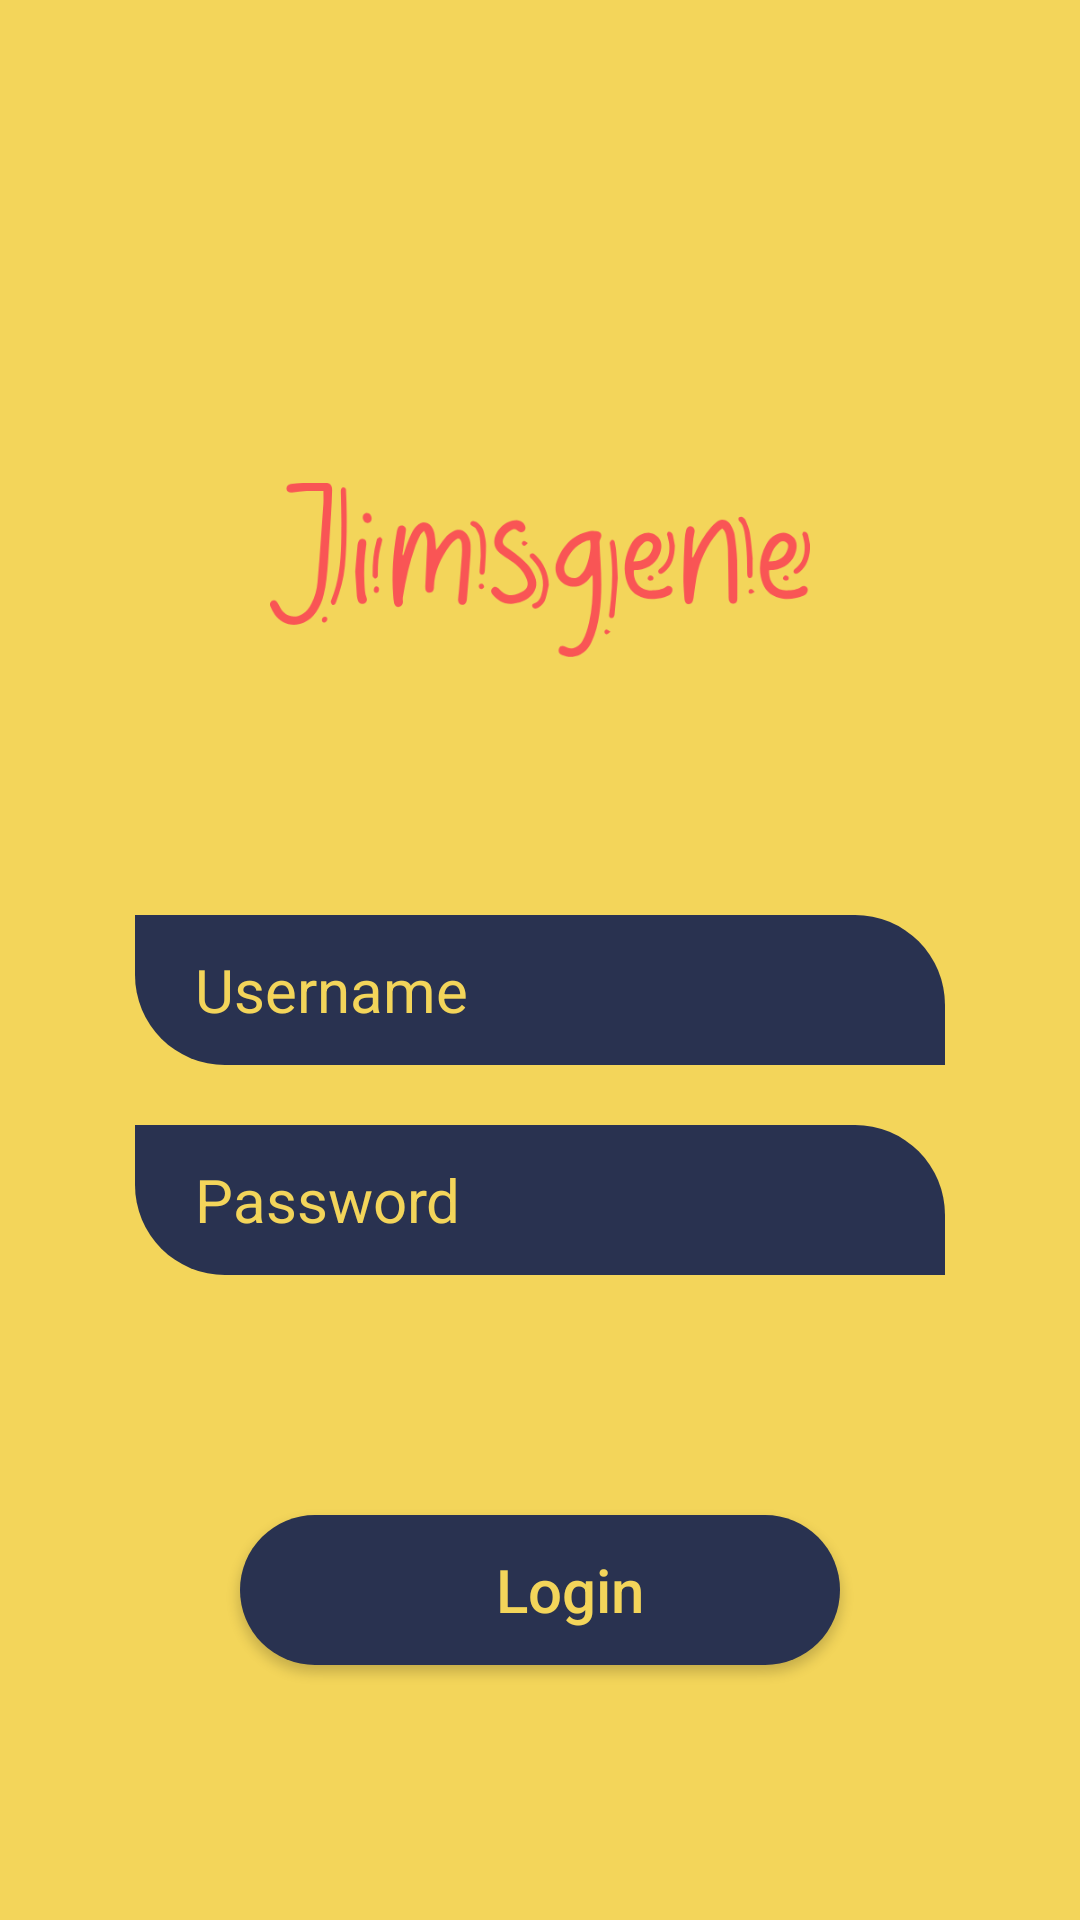

This screen was rendered from an Android layout file. Write that file and the resources it references.
<!-- AndroidManifest.xml: application theme Theme.Jimsgene -->
<!-- res/layout/login_activity.xml -->
<?xml version="1.0" encoding="utf-8"?>
<RelativeLayout xmlns:android="http://schemas.android.com/apk/res/android"
    xmlns:app="http://schemas.android.com/apk/res-auto"
    xmlns:tools="http://schemas.android.com/tools"
    android:layout_width="match_parent"
    android:layout_height="match_parent"
    tools:context=".MainActivity"
    android:background="#F3D55a">

    <LinearLayout
        android:layout_width="match_parent"
        android:layout_height="match_parent"
        android:orientation="vertical"
        android:gravity="center"
        >
        <ImageView
            android:layout_width="130dp"
            android:layout_height="150dp"
            android:src="@drawable/icon"
            android:layout_marginTop="70dp"/>
        <ImageView
            android:layout_width="180dp"
            android:layout_height="70dp"
            android:src="@drawable/jimsgene2"
            android:layout_marginBottom="80dp"/>
        <EditText
            android:layout_width="270dp"
            android:layout_height="50dp"
            android:background="@drawable/rounded2"
            android:hint="Username"
            android:id="@+id/username"
            android:paddingLeft="20dp"
            android:textSize="20sp"
            android:textColorHint="#F3D55a"
            android:layout_marginBottom="20dp"
            android:textColor="@color/white"/>
        <EditText
            android:layout_width="270dp"
            android:layout_height="50dp"
            android:background="@drawable/rounded2"
            android:hint="Password"
            android:textColorHint="#F3D55a"
            android:paddingLeft="20dp"
            android:textSize="20sp"
            android:id="@+id/password"
            android:password="true"
            android:layout_marginBottom="80dp"
            android:textColor="@color/white"/>
        <Button
            android:layout_width="200dp"
            android:layout_height="50dp"
            android:id="@+id/loginButton"
            android:background="@drawable/full_rounded_1"
            android:hint="Login"
            android:textColorHint="#F3D55a"
            android:paddingLeft="20dp"
            android:textSize="20sp"
            android:layout_marginBottom="150dp"
            android:textColor="@color/white"/>
    </LinearLayout>
</RelativeLayout>
<!-- resources referenced by this layout -->
<resources>
  <color name="white">#FFFFFFFF</color>
  <!-- drawable full_rounded_1 (drawable) -->
  <?xml version="1.0" encoding="utf-8"?>
  <shape xmlns:android="http://schemas.android.com/apk/res/android"
      android:shape="rectangle"
      android:padding="10dp">
  
      <solid android:color="@color/main" />
      <corners
          android:bottomRightRadius="30dp"
          android:bottomLeftRadius="30dp"
          android:topLeftRadius="30dp"
          android:topRightRadius="30dp" />
  </shape>
  <!-- drawable jimsgene2: png bitmap (drawable, 27007 bytes) -->
  <!-- drawable rounded2 (drawable) -->
  <?xml version="1.0" encoding="utf-8"?>
  <shape xmlns:android="http://schemas.android.com/apk/res/android"
      android:shape="rectangle"
      android:padding="10dp">
  
      <solid android:color="@color/main" />
      <corners
          android:bottomRightRadius="0dp"
          android:bottomLeftRadius="30dp"
          android:topLeftRadius="0dp"
          android:topRightRadius="30dp" />
  </shape>
  <style name="Theme.Jimsgene" parent="Theme.MaterialComponents.DayNight.DarkActionBar">
          
          <item name="colorPrimary">@color/purple_500</item>
          <item name="colorPrimaryVariant">@color/purple_700</item>
          <item name="colorOnPrimary">@color/white</item>
          
          <item name="colorSecondary">@color/teal_200</item>
          <item name="colorSecondaryVariant">@color/teal_700</item>
          <item name="colorOnSecondary">@color/black</item>
          
          <item name="android:statusBarColor" tools:targetApi="l">?attr/colorPrimaryVariant</item>
  
          
      </style>
  <color name="main">#FF293250</color>
  <color name="purple_500">#FF293250</color>
  <color name="purple_700">#FF3700B3</color>
  <color name="teal_200">#FF03DAC5</color>
  <color name="teal_700">#FF018786</color>
  <color name="black">#FF000000</color>
</resources>
